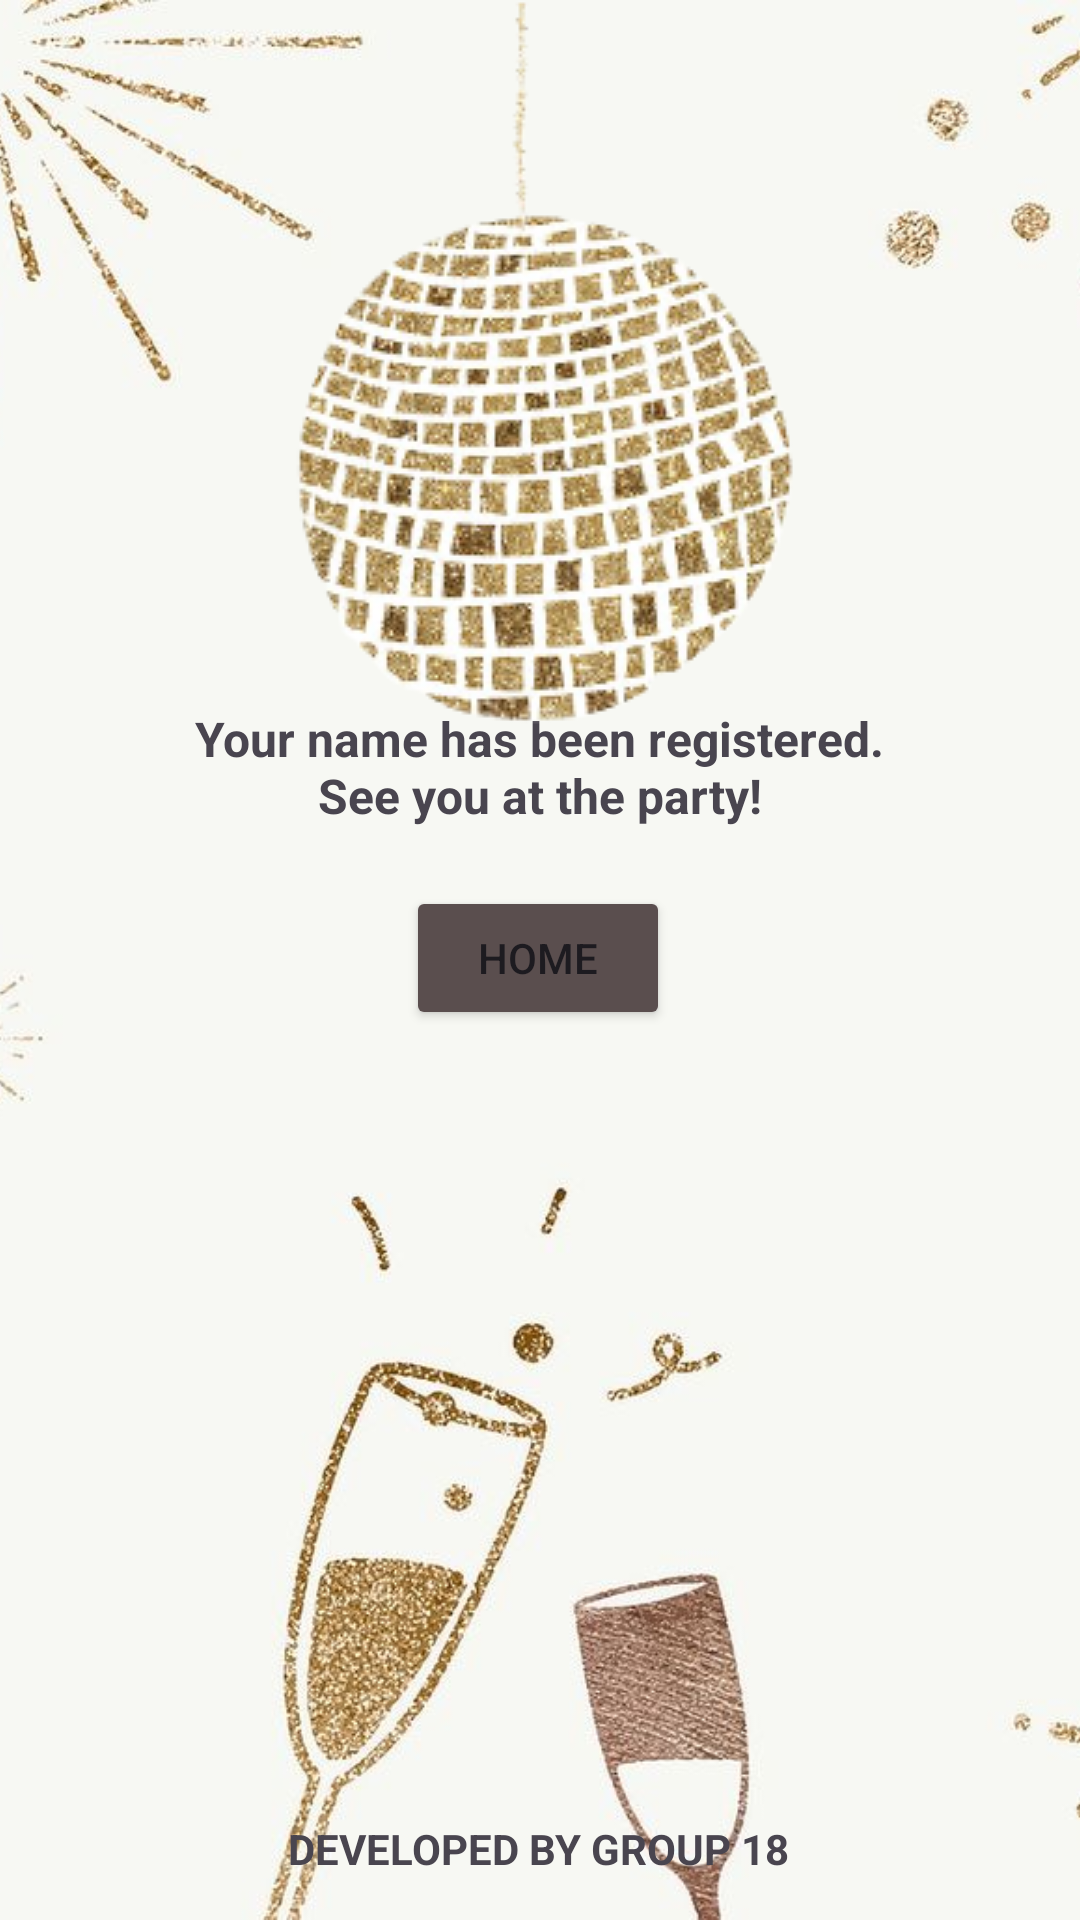

Android layout source for this screen:
<!-- AndroidManifest.xml: application theme Theme._2023AParty -->
<!-- res/layout/activity_registration_success.xml -->
<?xml version="1.0" encoding="utf-8"?>
<androidx.constraintlayout.widget.ConstraintLayout xmlns:android="http://schemas.android.com/apk/res/android"
    xmlns:app="http://schemas.android.com/apk/res-auto"
    xmlns:tools="http://schemas.android.com/tools"
    android:layout_width="match_parent"
    android:layout_height="match_parent"
    tools:context=".RequestAndFeedback.User.RegistrationSuccess">

    <ImageView
        android:id="@+id/backgroundImageView"
        android:layout_width="match_parent"
        android:layout_height="match_parent"
        android:scaleType="centerCrop"
        android:src="@drawable/background_img"
        app:layout_constraintBottom_toBottomOf="parent"
        app:layout_constraintEnd_toEndOf="parent"
        app:layout_constraintHorizontal_bias="1.0"
        app:layout_constraintStart_toStartOf="parent"
        app:layout_constraintTop_toTopOf="parent"
        app:layout_constraintVertical_bias="0.0" />

    <TextView
        android:id="@+id/textView30"
        android:layout_width="wrap_content"
        android:layout_height="wrap_content"
        android:text="DEVELOPED BY GROUP 18"
        android:textSize="14sp"
        android:textStyle="bold"
        app:layout_constraintBottom_toBottomOf="parent"
        app:layout_constraintEnd_toEndOf="parent"
        app:layout_constraintHorizontal_bias="0.497"
        app:layout_constraintStart_toStartOf="parent"
        app:layout_constraintTop_toTopOf="parent"
        app:layout_constraintVertical_bias="0.977" />

    <Button
        android:id="@+id/button2"
        android:layout_width="wrap_content"
        android:layout_height="wrap_content"
        android:backgroundTint="@color/yellowdes"
        android:fontFamily="sans-serif-medium"
        android:text="HOME"
        app:layout_constraintBottom_toBottomOf="parent"
        app:layout_constraintEnd_toEndOf="parent"
        app:layout_constraintHorizontal_bias="0.498"
        app:layout_constraintStart_toStartOf="parent"
        app:layout_constraintTop_toTopOf="parent"
        app:layout_constraintVertical_bias="0.499" />

    <TextView
        android:id="@+id/textView5"
        android:layout_width="246dp"
        android:layout_height="40dp"
        android:text="Your name has been registered. See you at the party!"
        android:textAlignment="center"
        android:textSize="16sp"
        android:textStyle="bold"
        app:layout_constraintBottom_toBottomOf="parent"
        app:layout_constraintEnd_toEndOf="parent"
        app:layout_constraintHorizontal_bias="0.496"
        app:layout_constraintStart_toStartOf="parent"
        app:layout_constraintTop_toTopOf="@+id/backgroundImageView"
        app:layout_constraintVertical_bias="0.392" />

    <ImageView
        android:id="@+id/imageView2"
        android:layout_width="wrap_content"
        android:layout_height="wrap_content"
        app:layout_constraintBottom_toBottomOf="parent"
        app:layout_constraintEnd_toEndOf="parent"
        app:layout_constraintHorizontal_bias="0.492"
        app:layout_constraintStart_toStartOf="parent"
        app:layout_constraintTop_toTopOf="parent"
        app:layout_constraintVertical_bias="0.0"
        android:src="@drawable/discoball" />

</androidx.constraintlayout.widget.ConstraintLayout>
<!-- resources referenced by this layout -->
<resources>
  <color name="yellowdes">#5A4E4E</color>
  <!-- drawable background_img: jpeg bitmap (drawable, 40274 bytes) -->
  <!-- drawable discoball: png bitmap (drawable, 78307 bytes) -->
  <style name="Theme._2023AParty" parent="Base.Theme._2023AParty" />
  <style name="Base.Theme._2023AParty" parent="Theme.Material3.DayNight.NoActionBar">
          
          
      </style>
</resources>
